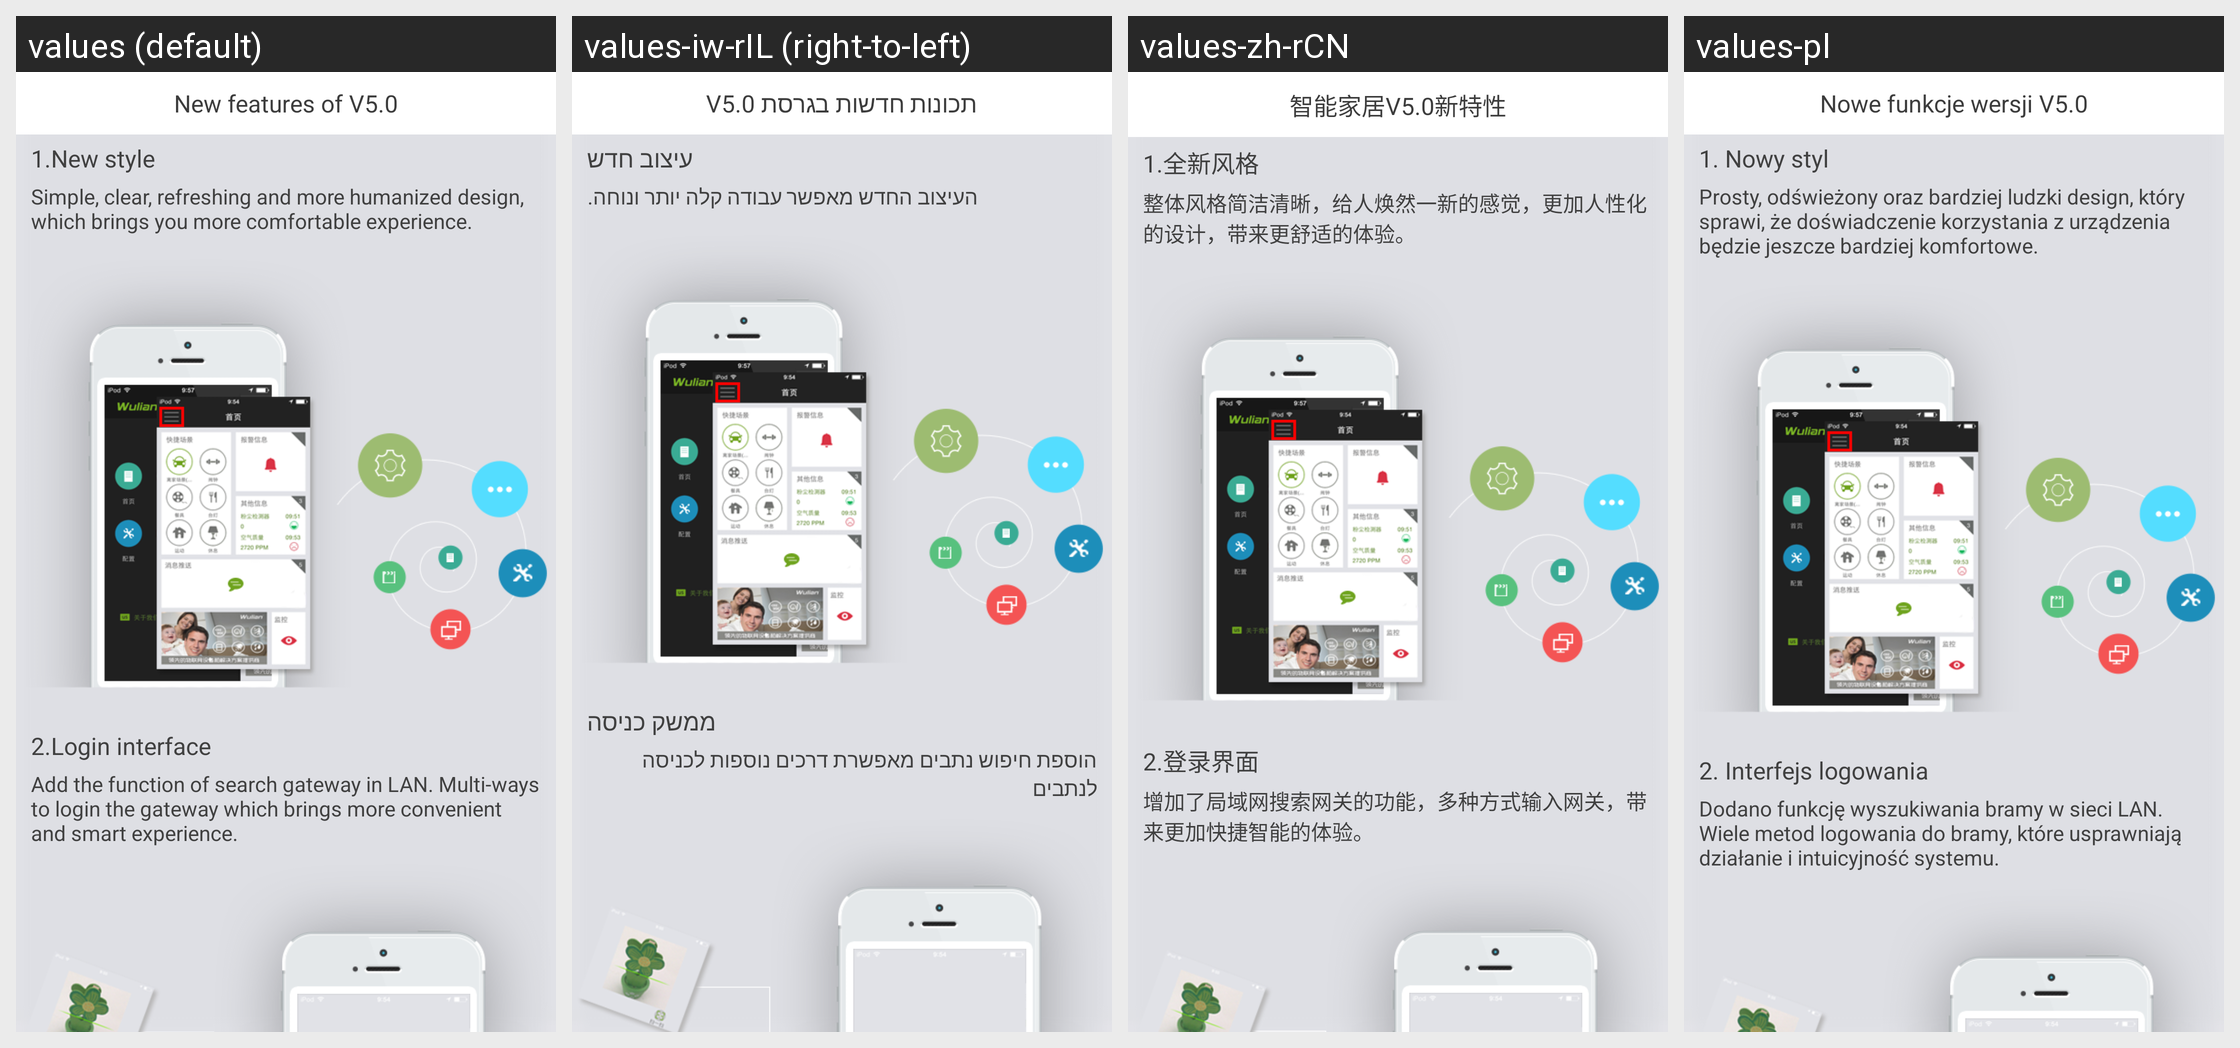

Here is an Android app screen in its default locale and in the app's own translations. Write out the translated-string differences for the strings that appear on this screen.
Android screen res/layout/aboutus_fuction_introduction.xml rendered under 4 locales, left to right: values (default), values-iw-rIL (right-to-left), values-zh-rCN, values-pl. Device: Nexus 5 (rendered at 1080×1920; each locale shown at half size, 540×960, under a caption strip naming it); theme WLTheme.
Other locales in the repository, not shown: values-cs, values-de, values-es, values-fa, values-hu, values-ko, values-pt, values-ro, values-ru, values-tr-rTR, values-vi, values-zh-rTW.
Strings drawn on this screen, with the default value and each locale's value (text and hints the layout hard-codes, and strings that could not be matched under every locale, appear in the picture but are not listed):

about_function_introduction_new_feature
  values: New features of V5.0
  values-iw-rIL: V5.0 תכונות חדשות בגרסת
  values-zh-rCN: 智能家居V5.0新特性
  values-pl: Nowe funkcje wersji V5.0

abount_function_introduction_new_style
  values: 1.New style
  values-iw-rIL: עיצוב חדש
  values-zh-rCN: 1.全新风格
  values-pl: 1. Nowy styl

abount_function_introduction_new_style_text
  values: Simple, clear, refreshing and more humanized design, which brings you more comfortable experience.
  values-iw-rIL: העיצוב החדש מאפשר עבודה קלה יותר ונוחה.
  values-zh-rCN: 整体风格简洁清晰，给人焕然一新的感觉，更加人性化的设计，带来更舒适的体验。
  values-pl: Prosty, odświeżony oraz bardziej ludzki design, który sprawi, że doświadczenie korzystania z urządzenia będzie jeszcze bardziej komfortowe.

about_function_introduction_login_interface
  values: 2.Login interface
  values-iw-rIL: ממשק כניסה
  values-zh-rCN: 2.登录界面
  values-pl: 2. Interfejs logowania

about_function_introduction_login_interface_text
  values: Add the function of search gateway in LAN. Multi-ways to login the gateway which brings more convenient and smart experience.
  values-iw-rIL: הוספת חיפוש נתבים מאפשרת דרכים נוספות לכניסה לנתבים
  values-zh-rCN: 增加了局域网搜索网关的功能，多种方式输入网关，带来更加快捷智能的体验。
  values-pl: Dodano funkcję wyszukiwania bramy w sieci LAN. Wiele metod logowania do bramy, które usprawniają działanie i intuicyjność systemu.
